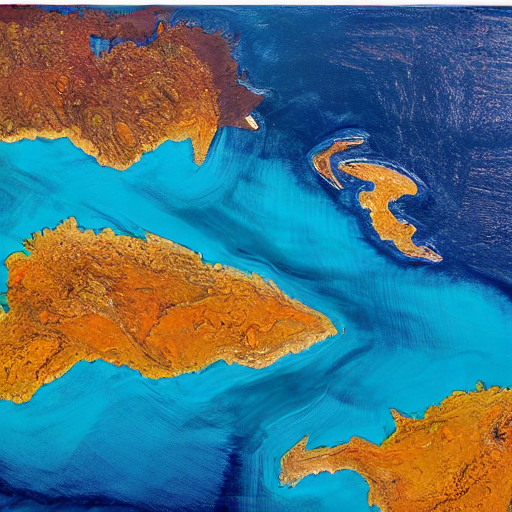
Generation parameters embedded in this image by AUTOMATIC1111 Stable Diffusion web UI or a fork of it (Forge, ...) (PNG 'parameters' text chunk):
satellite image of Sun-drenched, rugged coastline;  jagged mountains rise dramatically from azure seas, meeting a vibrant patchwork of farmland.  A slender strip of land, almost an island,  connects to a mountainous boot-shaped peninsula.  Painterly style, high contrast, rich colours., sat-art style
Steps: 50, Sampler: DPM++ 2M, Schedule type: Karras, CFG scale: 8.5, Seed: 1203535631, Size: 512x512, Model hash: 6ce0161689, Model: v1-5-pruned-emaonly, Version: v1.10.1